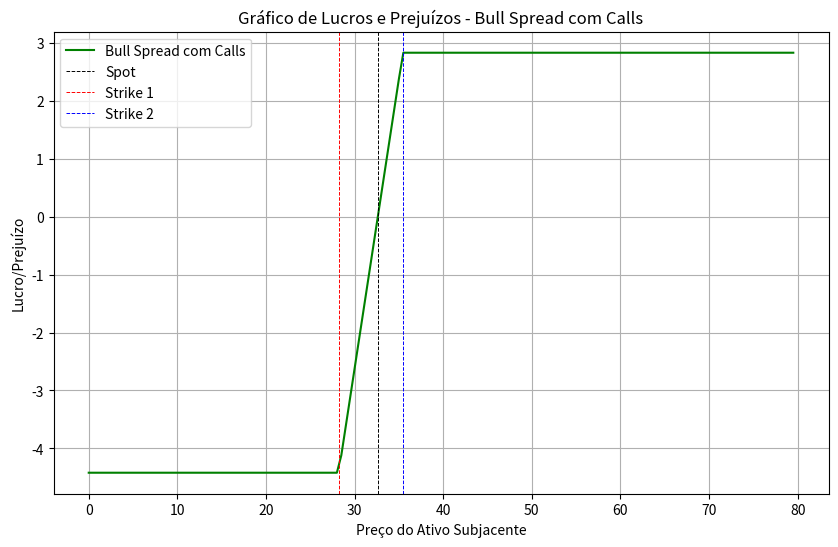
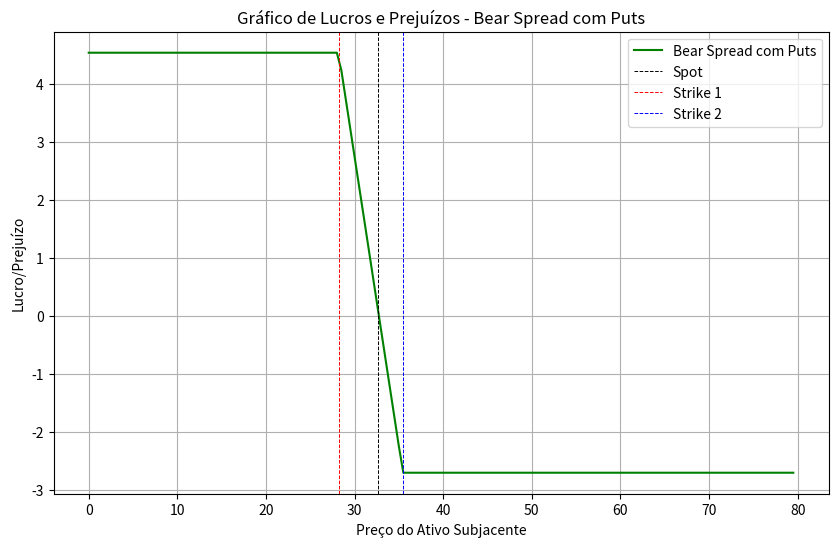
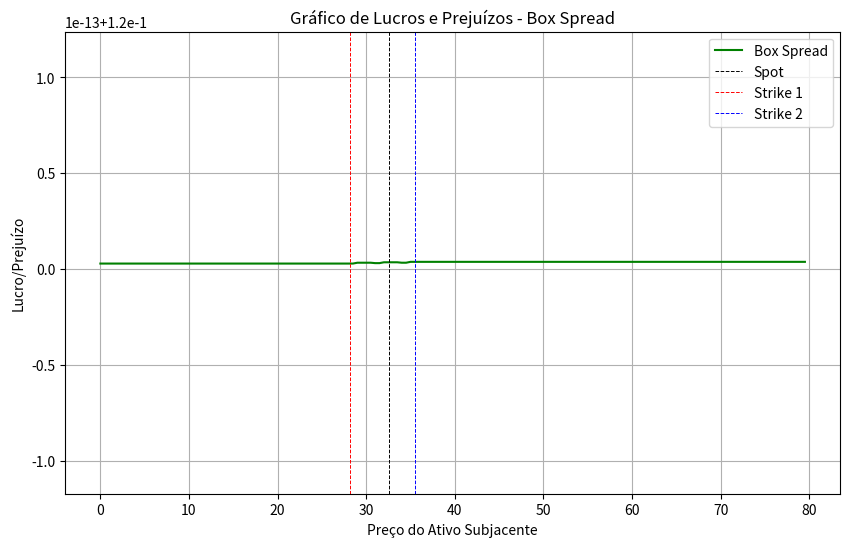

The matplotlib source for these figures, in order:
### Box Spread

import matplotlib.pyplot as plt
import numpy as np

# Primeiro um spread de alta com calls

# Dados hipotéticos
st = 32.62
strike_prices = [28.20, 35.45]
call_premiums = [4.95, 0.53]

# Preços para o eixo x (variação no preço do ativo subjacente)
underlying_prices = np.arange(0, 80, 0.5)

# Lucro e Prejuízo para Bull Spread com Calls
bull_profit = np.where(underlying_prices <= strike_prices[0], 0,
                       np.where(underlying_prices <= strike_prices[1] , underlying_prices - strike_prices[0],
                                strike_prices[1] - strike_prices[0]))
bull_profit = bull_profit - call_premiums[0] + call_premiums[1]

# Plotagem do gráfico de lucros e prejuízos da Bull Spread com Calls
plt.figure(figsize=(10, 6))
plt.plot(underlying_prices, bull_profit, label='Bull Spread com Calls', color='green')
plt.xlabel('Preço do Ativo Subjacente')
plt.ylabel('Lucro/Prejuízo')
plt.title('Gráfico de Lucros e Prejuízos - Bull Spread com Calls')
plt.axvline(st, color='black', linestyle='--', linewidth=0.7, label='Spot')
plt.axvline(strike_prices[0], color='red', linestyle='--', linewidth=0.7, label='Strike 1')
plt.axvline(strike_prices[1], color='blue', linestyle='--', linewidth=0.7, label='Strike 2')
plt.legend()
plt.grid(True)
plt.savefig('bull_spread_calls.png')
plt.show()

# Agora um spread de baixa com puts

# Dados hipotéticos
st = 32.62
strike_prices = [28.20, 35.45]
put_premiums = [0.22, 2.93]

# Preços para o eixo x (variação no preço do ativo subjacente)
underlying_prices = np.arange(0, 80, 0.5)

# Lucro e Prejuízo para Bear Spread com Puts
bear_profit = np.where(underlying_prices <= strike_prices[0], strike_prices[1] - strike_prices[0],
                       np.where(underlying_prices <= strike_prices[1] , strike_prices[1]- underlying_prices,
                                0))
bear_profit = bear_profit + put_premiums[0] - put_premiums[1]

# Plotagem do gráfico de lucros e prejuízos da Bear Spread com Puts
plt.figure(figsize=(10, 6))
plt.plot(underlying_prices, bear_profit, label='Bear Spread com Puts', color='green')
plt.xlabel('Preço do Ativo Subjacente')
plt.ylabel('Lucro/Prejuízo')
plt.title('Gráfico de Lucros e Prejuízos - Bear Spread com Puts')
plt.axvline(st, color='black', linestyle='--', linewidth=0.7, label='Spot')
plt.axvline(strike_prices[0], color='red', linestyle='--', linewidth=0.7, label='Strike 1')
plt.axvline(strike_prices[1], color='blue', linestyle='--', linewidth=0.7, label='Strike 2')
plt.legend()
plt.grid(True)
plt.savefig('bear_spread_puts.png')
plt.show()

# Combina o Bull Spread com o Bear Spread e temos o Box Spread
box_profit = bull_profit + bear_profit

# Plotagem do gráfico de lucros e prejuízos da Box Spread
plt.figure(figsize=(10, 6))
plt.plot(underlying_prices, box_profit, label='Box Spread', color='green')
plt.xlabel('Preço do Ativo Subjacente')
plt.ylabel('Lucro/Prejuízo')
plt.title('Gráfico de Lucros e Prejuízos - Box Spread')
plt.axvline(st, color='black', linestyle='--', linewidth=0.7, label='Spot')
plt.axvline(strike_prices[0], color='red', linestyle='--', linewidth=0.7, label='Strike 1')
plt.axvline(strike_prices[1], color='blue', linestyle='--', linewidth=0.7, label='Strike 2')
plt.legend()
plt.grid(True)
plt.savefig('box_spread.png')
plt.show()